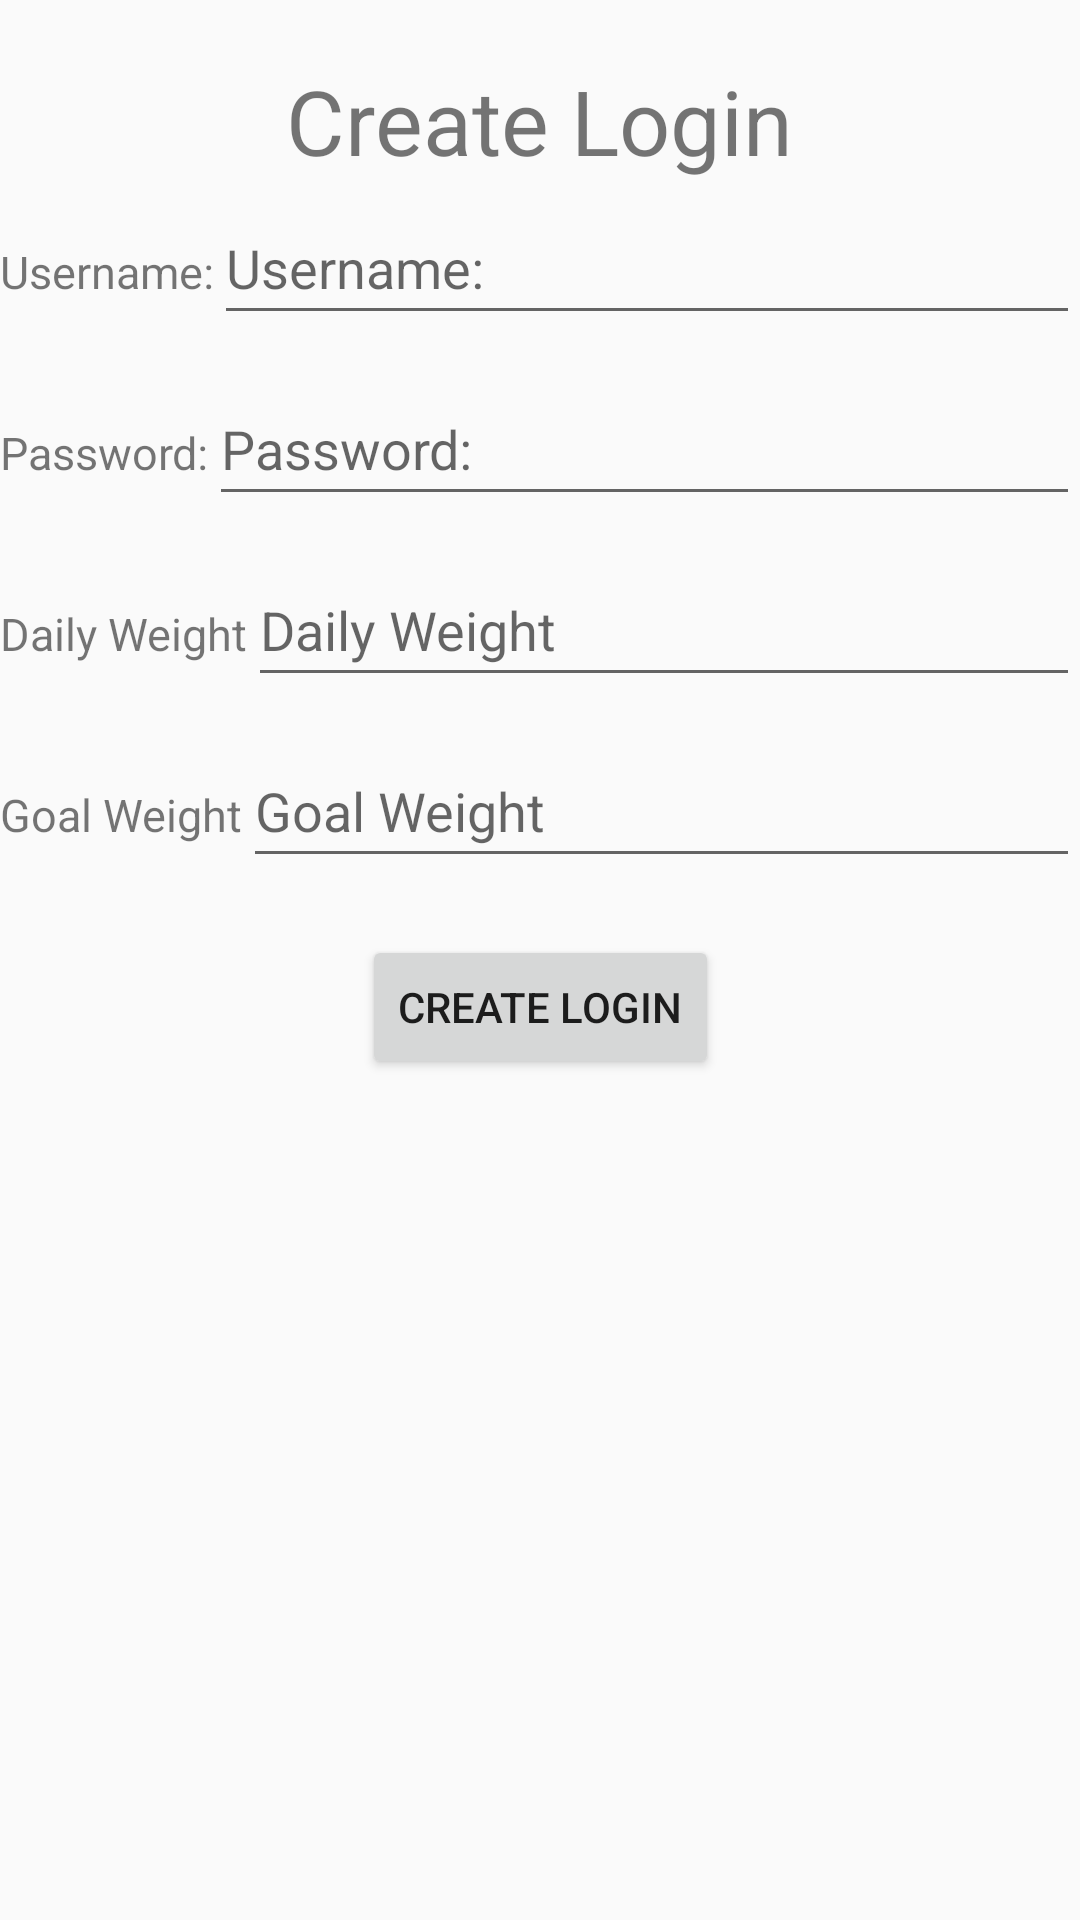

Reconstruct the res/layout file that produces this screen, plus the resources it refers to.
<!-- AndroidManifest.xml: application theme Theme.CS360ProjectTwo -->
<!-- res/layout/activity_create_login.xml -->
<?xml version="1.0" encoding="utf-8"?>
<androidx.constraintlayout.widget.ConstraintLayout xmlns:android="http://schemas.android.com/apk/res/android"
    xmlns:app="http://schemas.android.com/apk/res-auto"
    xmlns:tools="http://schemas.android.com/tools"
    android:id="@+id/main"
    android:layout_width="match_parent"
    android:layout_height="match_parent"
    tools:context=".CreateLoginActivity">

    <TextView
        android:id="@+id/login_text"
        android:text="@string/create_login"
        android:textSize="30sp"
        android:layout_width="wrap_content"
        android:layout_height="wrap_content"
        app:layout_constraintLeft_toLeftOf="parent"
        app:layout_constraintRight_toRightOf="parent"
        app:layout_constraintBottom_toTopOf="@id/username_text"
        app:layout_constraintTop_toTopOf="parent"
        android:layout_marginTop="20dp"
        android:layout_marginBottom="10dp" />

    <TextView
        android:id="@+id/username_text"
        android:text="@string/username"
        android:textSize="15sp"
        android:layout_width="wrap_content"
        android:layout_height="wrap_content"
        app:layout_constraintLeft_toLeftOf="parent"
        app:layout_constraintTop_toBottomOf="@id/login_text"
        android:layout_marginTop="20dp" />

    <EditText
        android:id="@+id/username_edit_text"
        android:layout_width="0dp"
        android:layout_height="wrap_content"
        android:hint="@string/username"
        android:minHeight="48dp"
        app:layout_constraintBaseline_toBaselineOf="@id/username_text"
        app:layout_constraintLeft_toRightOf="@id/username_text"
        app:layout_constraintRight_toRightOf="parent" />

    <TextView
        android:id="@+id/password_text"
        android:text="@string/password"
        android:textSize="15sp"
        android:layout_width="wrap_content"
        android:layout_height="wrap_content"
        app:layout_constraintLeft_toLeftOf="parent"
        app:layout_constraintTop_toBottomOf="@id/username_text"
        android:layout_marginTop="40dp" />

    <EditText
        android:id="@+id/password_edit_text"
        android:layout_width="0dp"
        android:layout_height="wrap_content"
        android:hint="@string/password"
        android:inputType="textPassword"
        android:minHeight="48dp"
        app:layout_constraintBaseline_toBaselineOf="@id/password_text"
        app:layout_constraintLeft_toRightOf="@id/password_text"
        app:layout_constraintRight_toRightOf="parent" />

    <TextView
        android:id="@+id/daily_weight_text"
        android:text="@string/daily_weight"
        android:textSize="15sp"
        android:layout_width="wrap_content"
        android:layout_height="wrap_content"
        app:layout_constraintLeft_toLeftOf="parent"
        app:layout_constraintTop_toBottomOf="@id/password_text"
        android:layout_marginTop="40dp" />

    <EditText
        android:id="@+id/daily_edit_text"
        android:layout_width="0dp"
        android:layout_height="wrap_content"
        android:hint="@string/daily_weight"
        android:inputType="number"
        android:minHeight="48dp"
        app:layout_constraintBaseline_toBaselineOf="@id/daily_weight_text"
        app:layout_constraintLeft_toRightOf="@id/daily_weight_text"
        app:layout_constraintRight_toRightOf="parent" />

    <TextView
        android:id="@+id/goal_weight_text"
        android:text="@string/goal_weight"
        android:textSize="15sp"
        android:layout_width="wrap_content"
        android:layout_height="wrap_content"
        app:layout_constraintLeft_toLeftOf="parent"
        app:layout_constraintTop_toBottomOf="@id/daily_weight_text"
        android:layout_marginTop="40dp" />

    <EditText
        android:id="@+id/goal_edit_text"
        android:layout_width="0dp"
        android:layout_height="wrap_content"
        android:hint="@string/goal_weight"
        android:inputType="number"
        android:minHeight="48dp"
        app:layout_constraintBaseline_toBaselineOf="@id/goal_weight_text"
        app:layout_constraintLeft_toRightOf="@id/goal_weight_text"
        app:layout_constraintRight_toRightOf="parent" />

    

    <Button
        android:id="@+id/log_in_button"
        android:text="@string/create_login"
        android:layout_width="wrap_content"
        android:layout_height="wrap_content"
        app:layout_constraintLeft_toLeftOf="parent"
        app:layout_constraintRight_toRightOf="parent"
        app:layout_constraintTop_toBottomOf="@id/goal_weight_text"
        android:layout_marginTop="30dp"/>

</androidx.constraintlayout.widget.ConstraintLayout>
<!-- resources referenced by this layout -->
<resources>
  <string name="create_login">Create Login</string>
  <string name="daily_weight">Daily Weight</string>
  <string name="goal_weight">Goal Weight</string>
  <string name="password">Password:</string>
  <string name="username">Username:</string>
  <style name="Theme.CS360ProjectTwo" parent="Base.Theme.CS360ProjectTwo" />
  <style name="Base.Theme.CS360ProjectTwo" parent="Theme.AppCompat.Light.DarkActionBar">
          
          <item name="colorPrimary">@color/blue</item>
      </style>
</resources>
